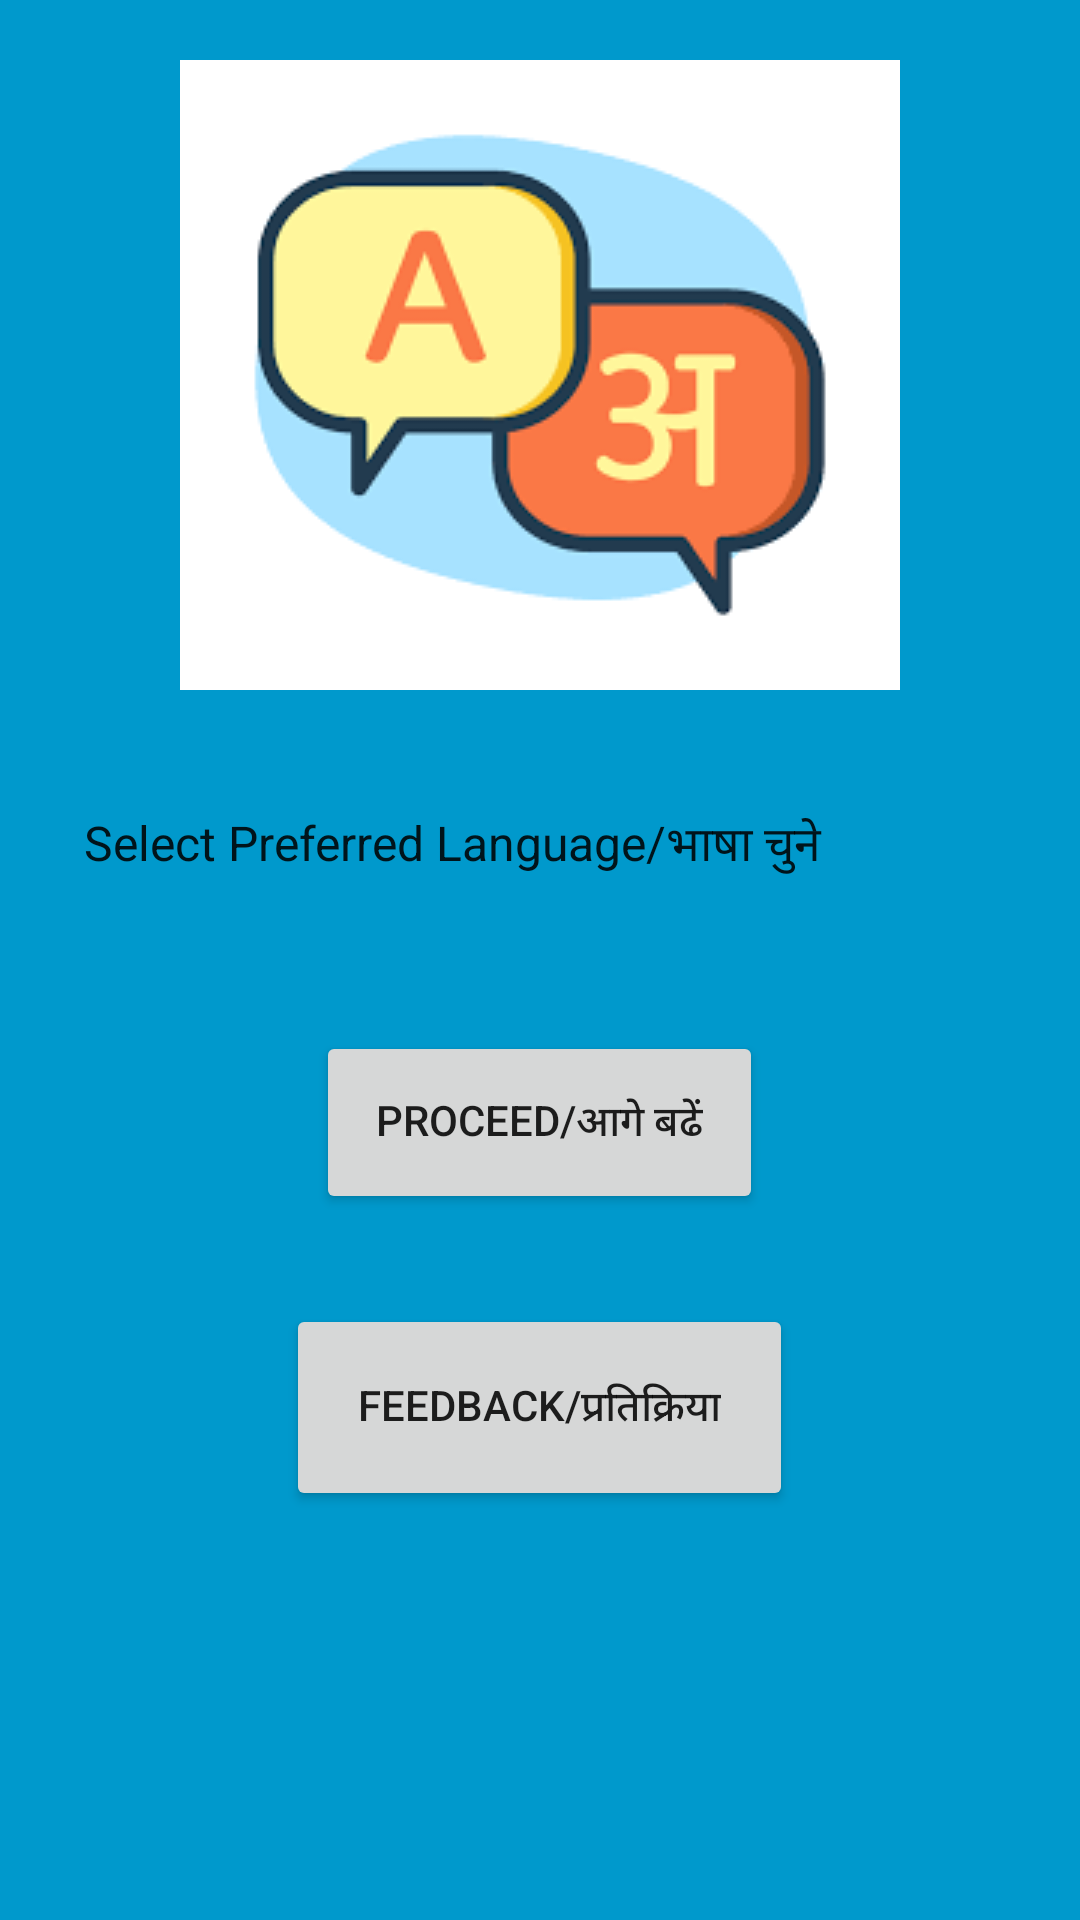

Layout XML and referenced resources for this Android screen:
<!-- AndroidManifest.xml: application theme AppTheme -->
<!-- res/layout/activity_main.xml -->
<?xml version="1.0" encoding="utf-8"?>
<RelativeLayout xmlns:android="http://schemas.android.com/apk/res/android"
    xmlns:tools="http://schemas.android.com/tools"
    android:layout_width="match_parent"
    android:layout_height="match_parent"
    android:orientation="vertical"
    android:background="@android:color/holo_blue_dark"
    tools:context="com.example.android.translator.MainActivity">
    <LinearLayout
        android:orientation="vertical"
        android:layout_height="match_parent"
        android:layout_width="match_parent"
        android:gravity="center_horizontal">
    <ImageView
        android:layout_width="wrap_content"
        android:layout_height="wrap_content"
        android:src="@drawable/ic_translator"
        android:id="@+id/ic_translator"

        android:padding="20dp" />

    
    <Spinner
        android:layout_width="match_parent"
        android:layout_height="wrap_content"
        android:entries="@array/Language"
        android:id="@+id/spinner1"
        android:padding="20dp"
        android:layout_below="@+id/ic_translator"
        android:gravity="center_horizontal"
        android:background="@drawable/gradient_spinner"
        />

    <Button
        android:layout_width="wrap_content"
        android:layout_height="wrap_content"
        android:layout_marginTop="30dp"
        android:padding="20dp"
        android:layout_below="@+id/spinner1"
        android:id="@+id/submit"
        android:gravity="center_horizontal"
        android:text="Proceed/आगे बढें"
        />

        <Button
            android:layout_width="wrap_content"
            android:layout_height="wrap_content"
            android:layout_marginTop="30dp"
            android:padding="24dp"
            android:id="@+id/feedback"
            android:gravity="center_horizontal"
            android:text="Feedback/प्रतिक्रिया"
            />




    </LinearLayout>






</RelativeLayout>
<!-- resources referenced by this layout -->
<resources>
  <string-array name="Language">
          <item>Select Preferred Language/भाषा चुने</item>
          <item>English</item>
          <item>हिंदी</item>
      </string-array>
  <!-- drawable ic_translator: png bitmap (drawable, 4606 bytes) -->
  <style name="AppTheme" parent="Theme.AppCompat.Light.DarkActionBar">
          <item name="colorPrimary">@color/primary_color</item>
          <item name="colorPrimaryDark">@color/primary_dark_color</item>
      </style>
  <color name="primary_color">#4A312A</color>
  <color name="primary_dark_color">#2F1D1A</color>
</resources>
